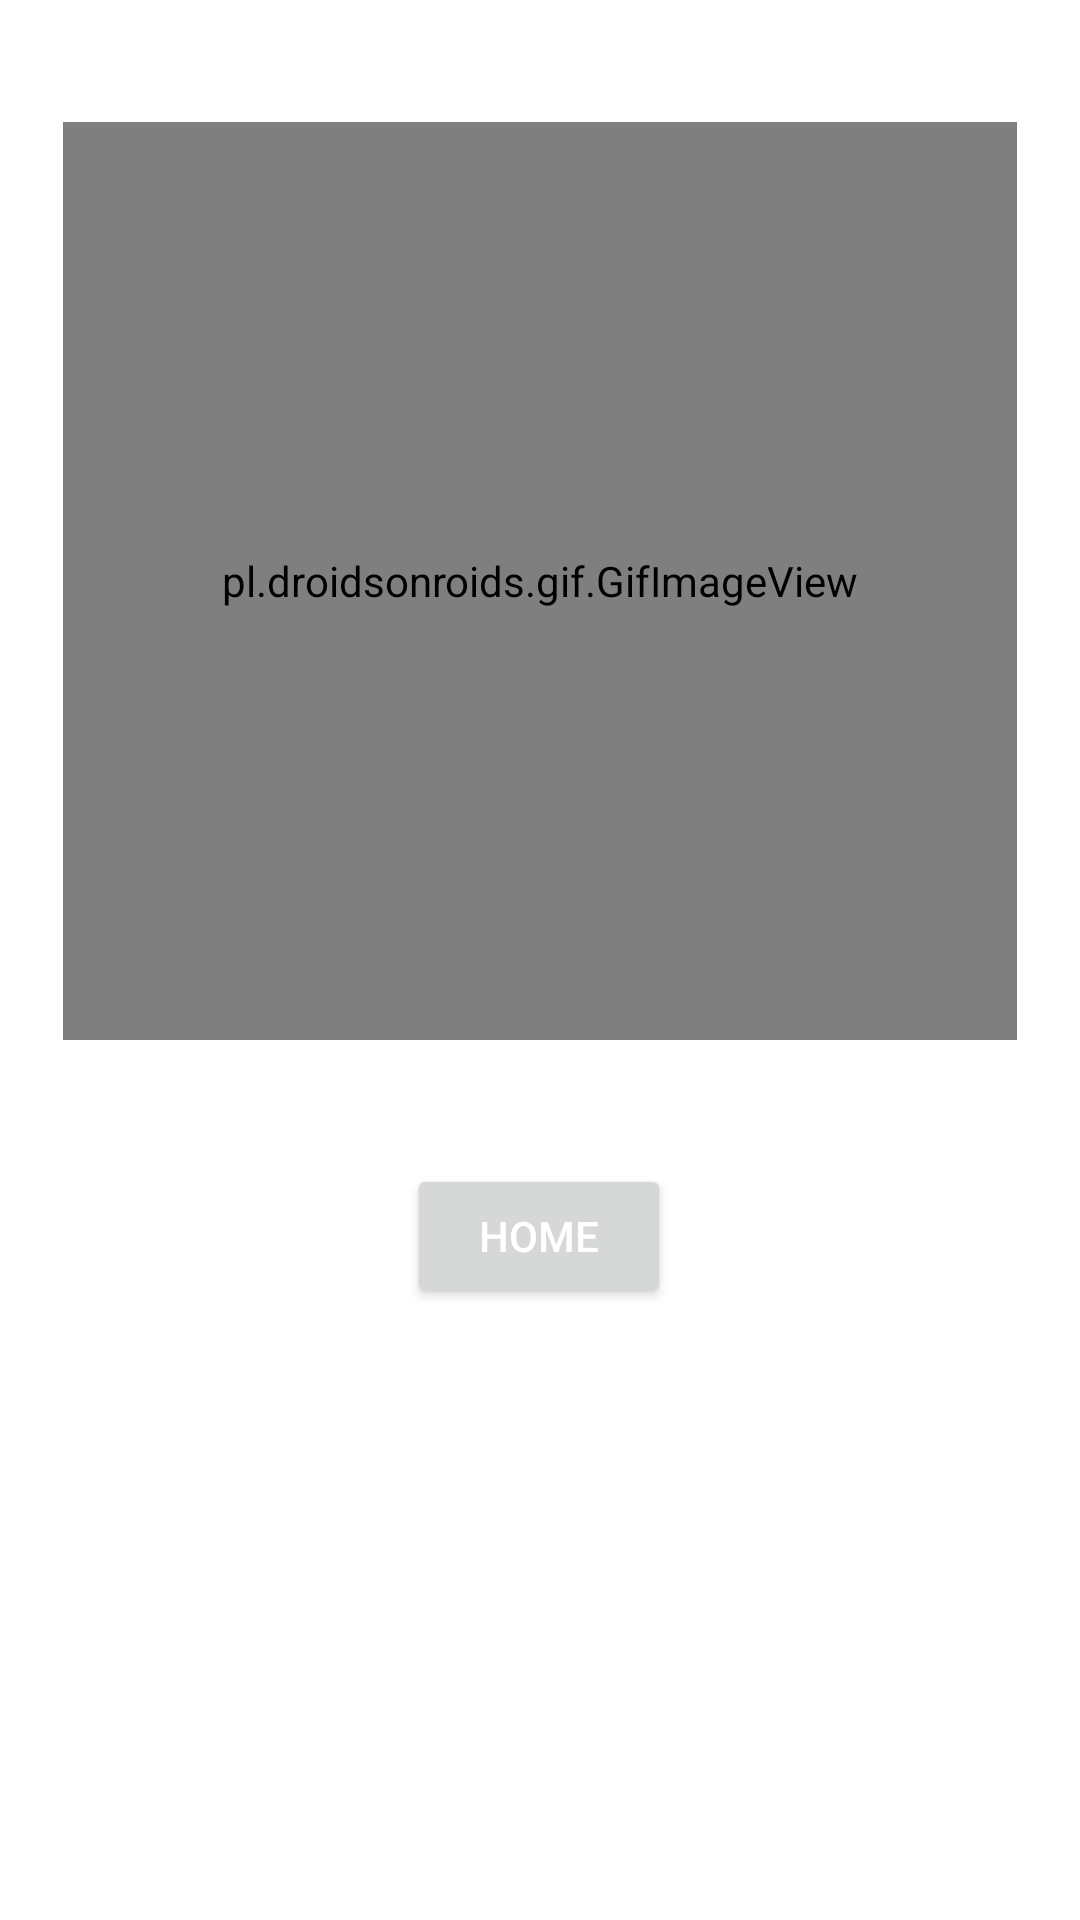

This screen was rendered from an Android layout file. Write that file and the resources it references.
<!-- AndroidManifest.xml: application theme Theme.QuizForKids -->
<!-- res/layout/activity_result.xml -->
<?xml version="1.0" encoding="utf-8"?>
<androidx.constraintlayout.widget.ConstraintLayout xmlns:android="http://schemas.android.com/apk/res/android"
    xmlns:app="http://schemas.android.com/apk/res-auto"
    xmlns:tools="http://schemas.android.com/tools"
    android:layout_width="match_parent"
    android:layout_height="match_parent"
    android:padding="16dp">

    <TextView
        android:id="@+id/textViewResult"
        android:layout_width="400dp"
        android:layout_height="203dp"
        android:layout_centerInParent="true"
        android:gravity="center"
        android:textColor="@android:color/black"
        android:textSize="18sp"
        android:textStyle="bold"
        app:layout_constraintBottom_toBottomOf="parent"
        app:layout_constraintEnd_toEndOf="parent"
        app:layout_constraintHorizontal_bias="0.454"
        app:layout_constraintStart_toStartOf="parent"
        app:layout_constraintTop_toTopOf="parent"
        app:layout_constraintVertical_bias="0.571" />

    <Button
        android:id="@+id/homebtn"
        android:layout_width="wrap_content"
        android:layout_height="wrap_content"
        android:layout_alignParentStart="true"
        android:layout_alignParentEnd="true"
        android:text="home"
        android:textColor="@color/white"
        app:layout_constraintBottom_toBottomOf="parent"
        app:layout_constraintEnd_toEndOf="parent"
        app:layout_constraintHorizontal_bias="0.498"
        app:layout_constraintStart_toStartOf="parent"
        app:layout_constraintTop_toTopOf="parent"
        app:layout_constraintVertical_bias="0.664" />

    <pl.droidsonroids.gif.GifImageView
        android:id="@+id/yay"
        android:layout_width="318dp"

        android:layout_height="306dp"
        android:src="@drawable/yay"
        app:layout_constraintBottom_toBottomOf="parent"
        app:layout_constraintEnd_toEndOf="parent"
        app:layout_constraintStart_toStartOf="parent"
        app:layout_constraintTop_toTopOf="parent"
        app:layout_constraintVertical_bias="0.082" />

</androidx.constraintlayout.widget.ConstraintLayout>
<!-- resources referenced by this layout -->
<resources>
  <!-- drawable yay: gif bitmap (drawable, 663838 bytes) -->
  <style name="Theme.QuizForKids" parent="Theme.MaterialComponents.DayNight.DarkActionBar">
          
          <item name="colorPrimary">#00008B</item>
          <item name="colorPrimaryVariant">@color/black</item>
          <item name="colorOnPrimary">@color/white</item>
          
          <item name="colorSecondary">@color/teal_200</item>
          <item name="colorSecondaryVariant">@color/teal_700</item>
          <item name="colorOnSecondary">@color/black</item>
          
          <item name="android:statusBarColor">?attr/colorPrimaryVariant</item>
          <item name="android:windowAnimationStyle">@style/CustomActivityAnimation</item>
          
      </style>
  <style name="CustomActivityAnimation" parent="@android:style/Animation.Activity">
          <item name="android:activityCloseEnterAnimation">@anim/slide_in_left</item>
          <item name="android:activityCloseExitAnimation">@anim/out_r</item>
      </style>
  <!-- not gathered from this repository: default colours our renderer supplied (Android Studio template values) -->
  <color name="teal_200">#FF03DAC5</color>
  <color name="teal_700">#FF018786</color>
  <color name="black">#FF000000</color>
  <color name="white">#FFFFFFFF</color>
</resources>
